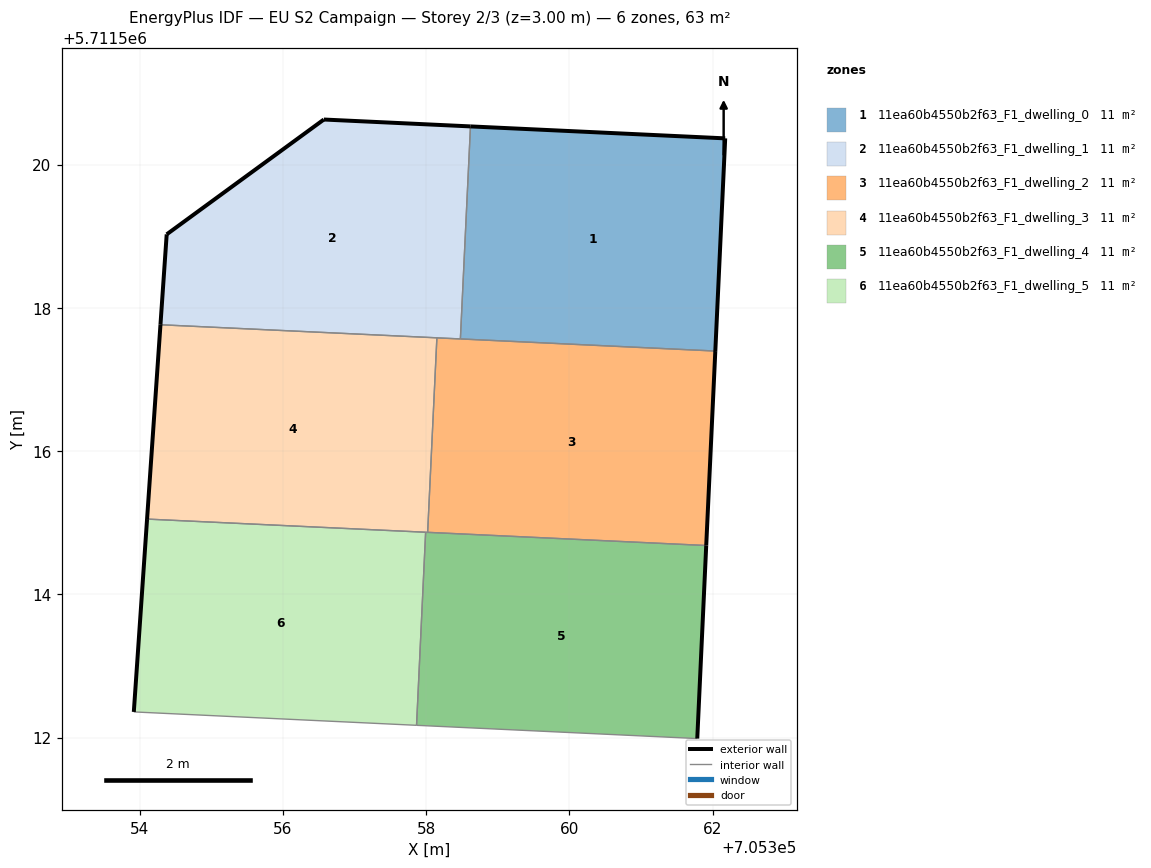
=== STOREY PLAN SPEC (per zone: floor XY polygon, exterior-wall plan segments, windows/doors) ===
zone 1: 11ea60b4550b2f63_F1_dwelling_0  (10.6 m²)
  floor: (705362.04, 5711517.40) (705362.17, 5711520.37) (705358.62, 5711520.53) (705358.48, 5711517.57)
  exterior wall: (705358.62, 5711520.53) – (705362.17, 5711520.37)  [3.6 m]
  exterior wall: (705362.17, 5711520.37) – (705362.04, 5711517.40)  [3.0 m]
  interior walls: 2
zone 2: 11ea60b4550b2f63_F1_dwelling_1  (10.6 m²)
  floor: (705358.48, 5711517.57) (705358.62, 5711520.53) (705356.57, 5711520.63) (705354.38, 5711519.03) (705354.29, 5711517.76)
  exterior wall: (705354.29, 5711517.76) – (705354.38, 5711519.03)  [1.3 m]
  exterior wall: (705354.38, 5711519.03) – (705356.57, 5711520.63)  [2.7 m]
  exterior wall: (705356.57, 5711520.63) – (705358.62, 5711520.53)  [2.0 m]
  interior walls: 3
zone 3: 11ea60b4550b2f63_F1_dwelling_2  (10.6 m²)
  floor: (705361.91, 5711514.68) (705362.04, 5711517.40) (705358.48, 5711517.57) (705358.15, 5711517.58) (705358.02, 5711514.87)
  exterior wall: (705362.04, 5711517.40) – (705361.91, 5711514.68)  [2.7 m]
  interior walls: 4
zone 4: 11ea60b4550b2f63_F1_dwelling_3  (10.6 m²)
  floor: (705358.02, 5711514.87) (705358.15, 5711517.58) (705354.29, 5711517.76) (705354.10, 5711515.05)
  exterior wall: (705354.10, 5711515.05) – (705354.29, 5711517.76)  [2.7 m]
  interior walls: 4
zone 5: 11ea60b4550b2f63_F1_dwelling_4  (10.6 m²)
  floor: (705361.78, 5711511.99) (705361.91, 5711514.68) (705357.99, 5711514.87) (705357.86, 5711512.17)
  exterior wall: (705361.91, 5711514.68) – (705361.78, 5711511.99)  [2.7 m]
  interior walls: 4
zone 6: 11ea60b4550b2f63_F1_dwelling_5  (10.6 m²)
  floor: (705357.86, 5711512.17) (705357.99, 5711514.87) (705354.10, 5711515.05) (705353.92, 5711512.36)
  exterior wall: (705353.92, 5711512.36) – (705354.10, 5711515.05)  [2.7 m]
  interior walls: 3

=== DERIVED (storey summary) ===
Building: EU S2 Campaign
Storey: 2 of 3  (floor level z = 3.00 m)
Storey gross floor area: 63.5 m²
Zones on this storey: 6
  - 11ea60b4550b2f63_F1_dwelling_0: floor 10.6 m²; exterior wall 6.5 m (19.6 m²); WWR 0.0%
  - 11ea60b4550b2f63_F1_dwelling_1: floor 10.6 m²; exterior wall 6.0 m (18.1 m²); WWR 0.0%
  - 11ea60b4550b2f63_F1_dwelling_2: floor 10.6 m²; exterior wall 2.7 m (8.2 m²); WWR 0.0%
  - 11ea60b4550b2f63_F1_dwelling_3: floor 10.6 m²; exterior wall 2.7 m (8.2 m²); WWR 0.0%
  - 11ea60b4550b2f63_F1_dwelling_4: floor 10.6 m²; exterior wall 2.7 m (8.1 m²); WWR 0.0%
  - 11ea60b4550b2f63_F1_dwelling_5: floor 10.6 m²; exterior wall 2.7 m (8.1 m²); WWR 0.0%
Zone adjacency (shared interzone walls):
  - 11ea60b4550b2f63_F1_dwelling_0 ↔ 11ea60b4550b2f63_F1_dwelling_1
  - 11ea60b4550b2f63_F1_dwelling_0 ↔ 11ea60b4550b2f63_F1_dwelling_2
  - 11ea60b4550b2f63_F1_dwelling_1 ↔ 11ea60b4550b2f63_F1_dwelling_2
  - 11ea60b4550b2f63_F1_dwelling_1 ↔ 11ea60b4550b2f63_F1_dwelling_3
  - 11ea60b4550b2f63_F1_dwelling_2 ↔ 11ea60b4550b2f63_F1_dwelling_3
  - 11ea60b4550b2f63_F1_dwelling_2 ↔ 11ea60b4550b2f63_F1_dwelling_4
  - 11ea60b4550b2f63_F1_dwelling_3 ↔ 11ea60b4550b2f63_F1_dwelling_4
  - 11ea60b4550b2f63_F1_dwelling_3 ↔ 11ea60b4550b2f63_F1_dwelling_5
  - 11ea60b4550b2f63_F1_dwelling_4 ↔ 11ea60b4550b2f63_F1_dwelling_5